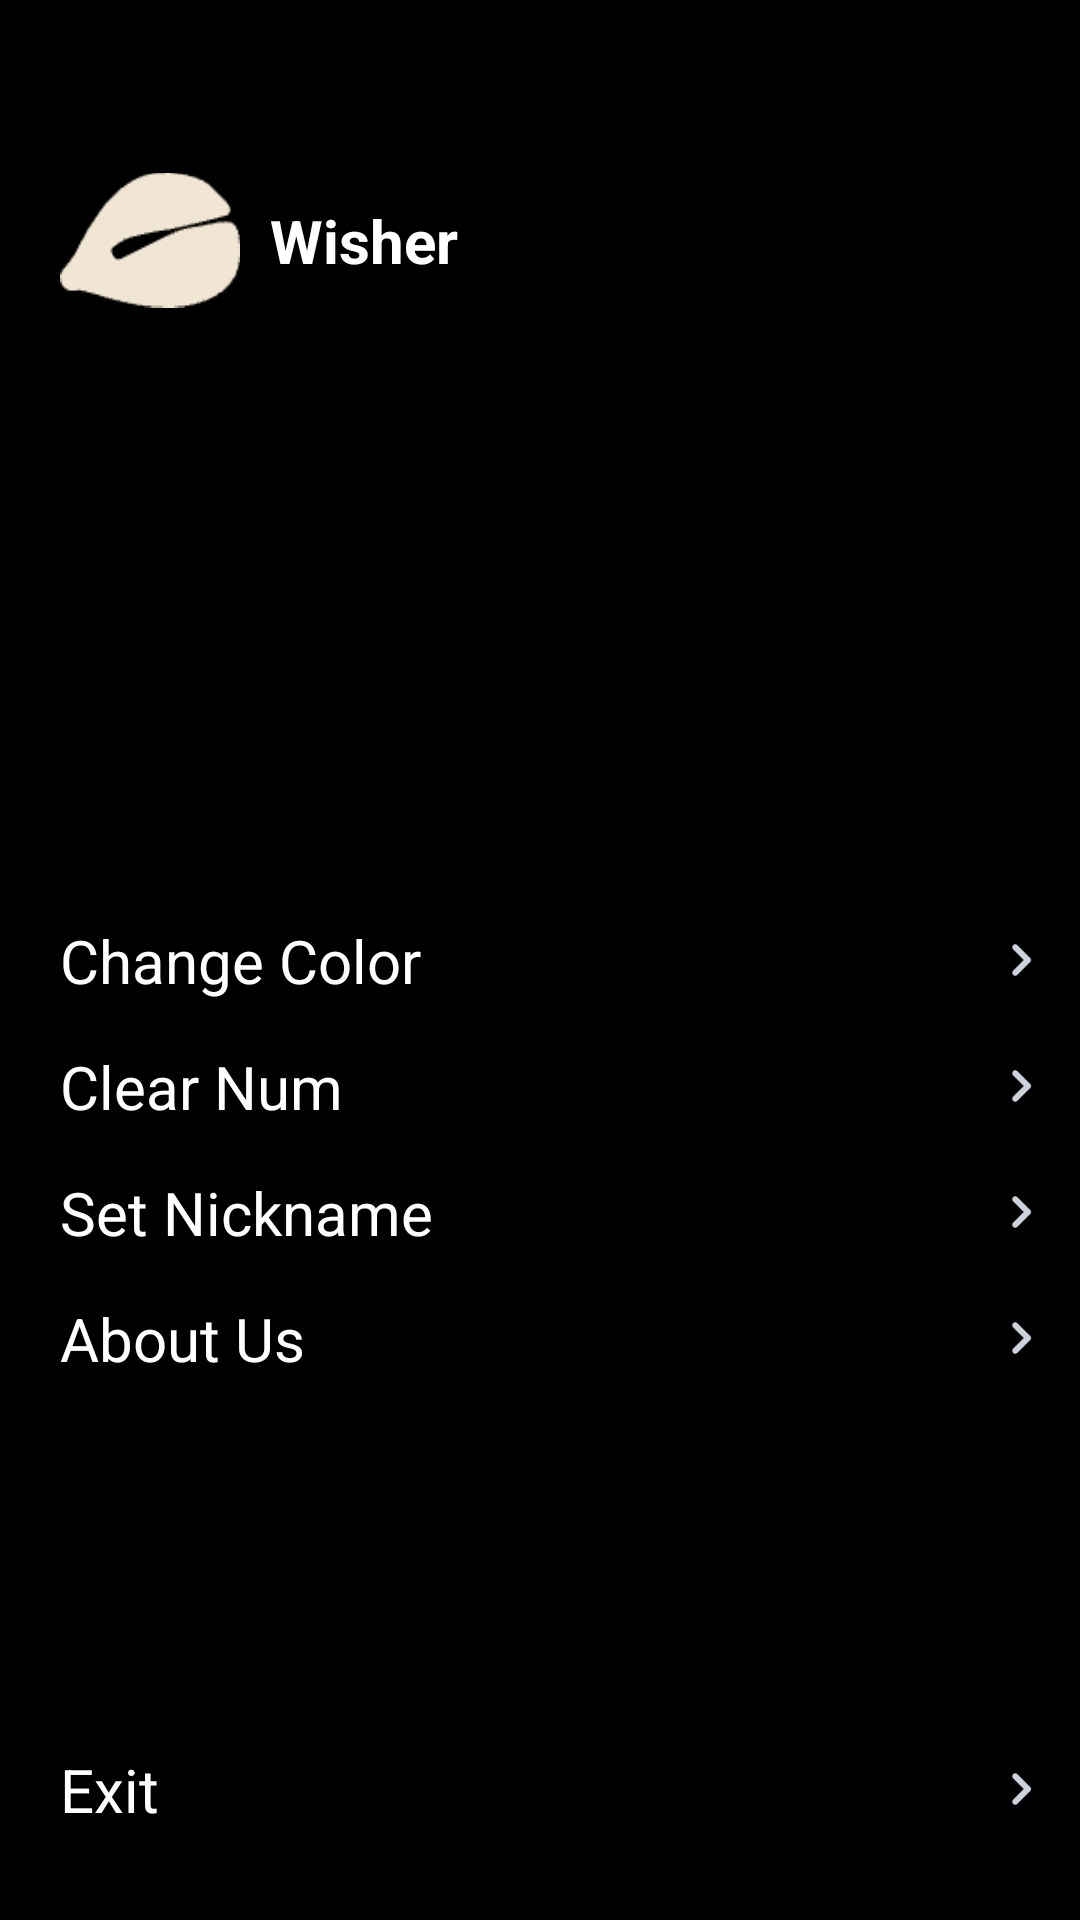

Produce the Android XML layout that renders to this screen, including the resource entries it uses.
<!-- AndroidManifest.xml: application theme Theme.WoodenFish -->
<!-- res/layout/fragment_me.xml -->
<?xml version="1.0" encoding="utf-8"?>
<androidx.constraintlayout.widget.ConstraintLayout xmlns:android="http://schemas.android.com/apk/res/android"
    xmlns:app="http://schemas.android.com/apk/res-auto"
    xmlns:tools="http://schemas.android.com/tools"
    android:layout_width="match_parent"
    android:layout_height="match_parent"
    android:background="#000000"
    android:paddingStart="20dp"
    android:paddingEnd="15dp">

    <androidx.appcompat.widget.AppCompatImageView
        android:id="@+id/iv_head"
        android:layout_width="60dp"
        android:layout_height="60dp"
        app:layout_constraintStart_toStartOf="parent"
        app:layout_constraintTop_toTopOf="parent"
        android:layout_marginTop="50dp"
        android:tint="@color/color_f1e6d4"
        android:src="@mipmap/ic_wood_fish_small"/>

    <androidx.appcompat.widget.AppCompatTextView
        android:id="@+id/tv_nickname"
        android:layout_width="wrap_content"
        android:layout_height="wrap_content"
        app:layout_constraintTop_toTopOf="@id/iv_head"
        app:layout_constraintBottom_toBottomOf="@id/iv_head"
        app:layout_constraintStart_toEndOf="@id/iv_head"
        android:layout_marginStart="10dp"
        android:textSize="20sp"
        android:textColor="@color/white"
        android:text="Wisher"
        android:textStyle="bold"/>

    <androidx.appcompat.widget.AppCompatTextView
        android:id="@+id/tv_num"
        android:layout_width="wrap_content"
        android:layout_height="wrap_content"
        app:layout_constraintStart_toStartOf="@id/iv_head"
        app:layout_constraintTop_toBottomOf="@id/iv_head"
        android:layout_marginTop="10dp"
        android:textColor="@color/white"
        android:textSize="30sp"
        android:textStyle="bold"
        tools:text="Total: 56"/>

    <androidx.appcompat.widget.AppCompatTextView
        android:id="@+id/tv_change"
        android:layout_width="match_parent"
        android:layout_height="wrap_content"
        app:layout_constraintTop_toTopOf="parent"
        app:layout_constraintBottom_toBottomOf="parent"
        android:text="Change Color"
        android:textSize="20sp"
        android:drawableEnd="@mipmap/ic_right_arrow_gray"
        android:textColor="@color/white"/>

    <androidx.appcompat.widget.AppCompatTextView
        android:id="@+id/tv_clear"
        android:layout_width="match_parent"
        android:layout_height="wrap_content"
        app:layout_constraintTop_toBottomOf="@id/tv_change"
        android:textSize="20sp"
        android:textColor="@color/white"
        android:text="Clear Num"
        android:drawableEnd="@mipmap/ic_right_arrow_gray"
        android:layout_marginTop="15dp"/>

    <androidx.appcompat.widget.AppCompatTextView
        android:id="@+id/tv_set_nickname"
        android:layout_width="match_parent"
        android:layout_height="wrap_content"
        app:layout_constraintTop_toBottomOf="@id/tv_clear"
        android:textSize="20sp"
        android:textColor="@color/white"
        android:text="Set Nickname"
        android:drawableEnd="@mipmap/ic_right_arrow_gray"
        android:layout_marginTop="15dp"/>

    <androidx.appcompat.widget.AppCompatTextView
        android:id="@+id/tv_about"
        android:layout_width="match_parent"
        android:layout_height="wrap_content"
        app:layout_constraintTop_toBottomOf="@id/tv_set_nickname"
        android:textSize="20sp"
        android:textColor="@color/white"
        android:text="About Us"
        android:drawableEnd="@mipmap/ic_right_arrow_gray"
        android:layout_marginTop="15dp"/>

    <androidx.appcompat.widget.AppCompatTextView
        android:id="@+id/tv_exit"
        android:layout_width="match_parent"
        android:layout_height="wrap_content"
        app:layout_constraintBottom_toBottomOf="parent"
        android:textSize="20sp"
        android:textColor="@color/white"
        android:text="Exit"
        android:drawableEnd="@mipmap/ic_right_arrow_gray"
        android:layout_marginBottom="30dp"
        android:layout_marginTop="15dp"/>

</androidx.constraintlayout.widget.ConstraintLayout>
<!-- resources referenced by this layout -->
<resources>
  <color name="color_f1e6d4">#FFF1E6D4</color>
  <color name="white">#FFFFFFFF</color>
  <!-- mipmap ic_right_arrow_gray: png bitmap (mipmap-xxhdpi, 822 bytes) -->
  <!-- mipmap ic_wood_fish_small: png bitmap (mipmap-xxhdpi, 1071 bytes) -->
  <style name="Theme.WoodenFish" parent="Theme.MaterialComponents.Light.NoActionBar">
          
          <item name="colorOnPrimary">@color/white</item>
          
          <item name="colorSecondary">@color/teal_200</item>
          <item name="colorSecondaryVariant">@color/teal_700</item>
          <item name="colorOnSecondary">@color/black</item>
          
          <item name="android:statusBarColor">@color/black</item>
          
          
          <item name="android:screenOrientation">portrait</item>
          
      </style>
  <color name="teal_200">#FF03DAC5</color>
  <color name="teal_700">#FF018786</color>
  <color name="black">#FF000000</color>
</resources>
